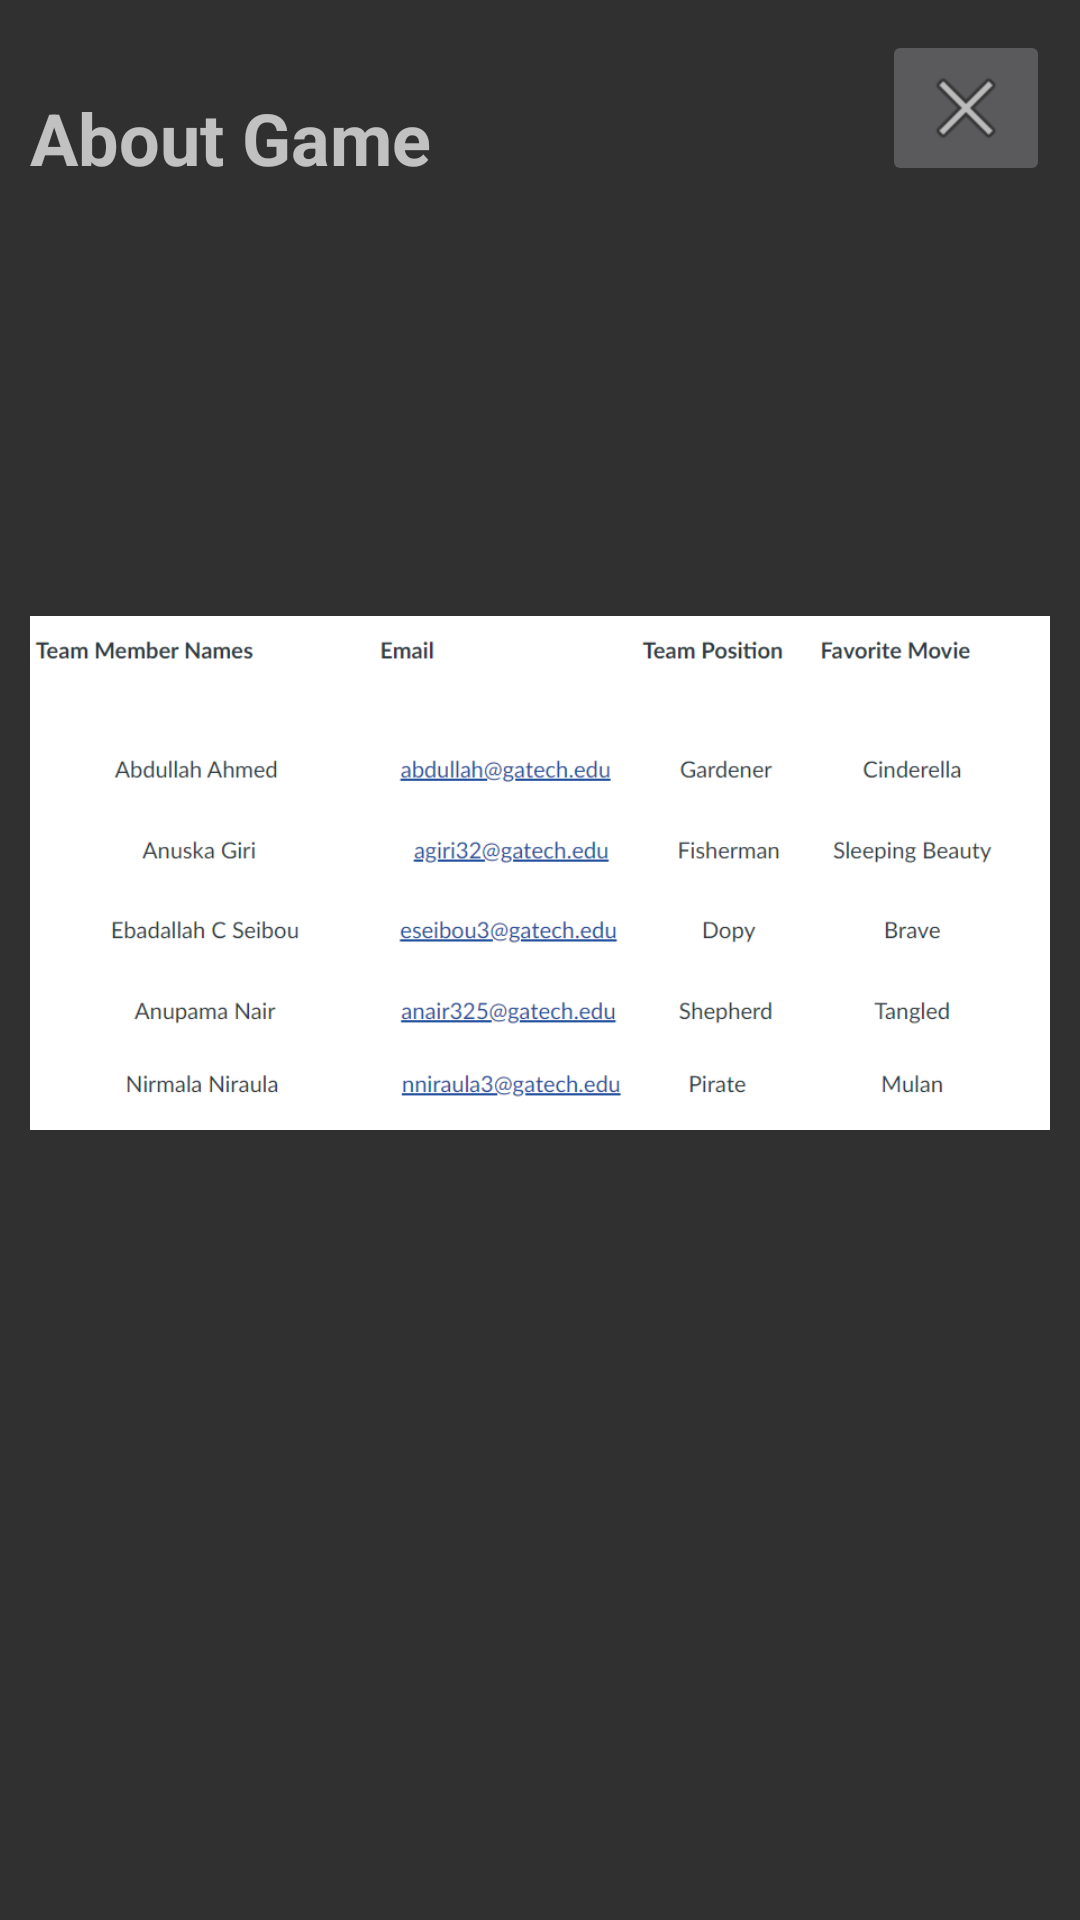

Here is an Android app screen rendered from its layout file. Give the layout XML and the strings, colors and styles it references.
<!-- AndroidManifest.xml: application theme Theme.AppCompat.NoActionBar -->
<!-- res/layout/about_game.xml -->
<?xml version="1.0" encoding="utf-8"?>
<LinearLayout xmlns:android="http://schemas.android.com/apk/res/android"
    xmlns:app="http://schemas.android.com/apk/res-auto"
    android:layout_width="match_parent"
    android:layout_height="match_parent"
    android:orientation="vertical"
    android:padding="10dp">

    <LinearLayout
        android:layout_width="match_parent"
        android:layout_height="wrap_content"
        android:orientation="horizontal">

        <TextView
            android:id="@+id/aboutGame"
            android:layout_width="0dp"
            android:layout_weight="1"
            android:layout_height="wrap_content"
            android:layout_gravity="bottom"
            android:text="@string/aboutGame"
            android:textSize="24sp" />

        <ImageButton
            android:id="@+id/close"
            android:layout_width="wrap_content"
            android:layout_height="wrap_content"
            android:layout_gravity="top|end"
            app:srcCompat="@android:drawable/ic_menu_close_clear_cancel" />

    </LinearLayout>

    <ImageView
        android:layout_width="wrap_content"
        android:layout_height="wrap_content"
        android:src="@drawable/teaminfo"/>
</LinearLayout>
<!-- resources referenced by this layout -->
<resources>
  <!-- drawable teaminfo: png bitmap (drawable, 52903 bytes) -->
  <string name="aboutGame"><b>About Game</b></string>
</resources>
